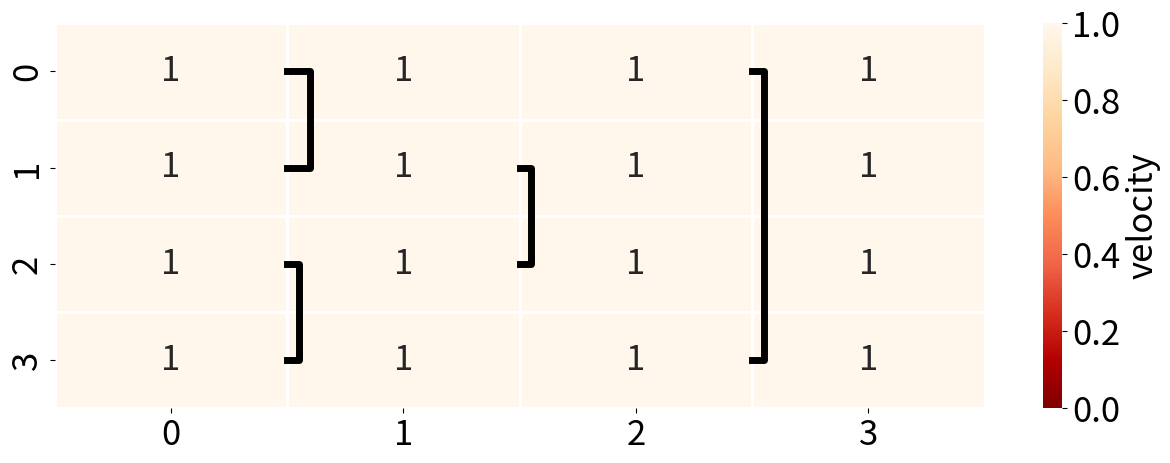

The script that saved this image: (Note: this script raises an exception after producing the figure.)
from __future__ import division # Switch to sympy rationals later


import matplotlib.pyplot as plt

plt.rcParams['figure.figsize'] = (15, 5)
plt.rcParams['font.size'] = 25

import numpy as np
from sympy import Rational, sympify, nsimplify

import seaborn as sb

def set_balancer_flow(junctions,upstream_densities,downstream_velocities,debug=False,maxiter=100,tol=0):
    """
        Compute the flow in a given balancer configuration.  The flow consists of a density (rho)
        and velocity (v) for each tile of each belt, such that the conservation condition
        (flow in = flow out) is enforced at each junction.

        Required inputs:
            - junctions: a list of triples (x,y1,y2) that means belts y1 and y2 are
              joined at the left edge of tile x (x>0).  Note that belts are indexed
              from zero; tiles are also indexed from zero but no junctions are allowed
              on tile zero (it is reserved for the upstream inflow).
            - upstream_densities: a list of densities, one for the upstream flow of
              each belt.  A value of 1 means the belt is fully loaded, while zero
              means it is empty.
            - downstream_velocities: a list of velocities, one for each belt.
              Velocity one means items on the belt are moving at normal speed.
              Smaller velocity is possible only if the belt is full (rho=1).
              Zero velocity means the belt is completely stopped/blocked
              downstream.

        Outputs: rho and v, the density and velocity of each tile of each belt.
              Usually visualized using plot_belts().

        Optional inputs:
            - debug: makes a plot at every step of the solution process; be warned
              that this can generate hundreds of plots, which might exhaust your
              graphics memory.
            - maxiter: maximum number of iterations allowed before giving up.  If this
              is exceeded, it often means that there is a feedback loop that won't
              converge in a finite number of iterations, but stopping after many iterations
              will usually give a very accurate approximation of the true solution.
            - tol: a numerical tolerance; once differences in flow across junctions are
              smaller than this, the solver will terminate.  For an exact solution, the
              default value of zero must be used.  Setting this larger than zero is useful for
              cases in which the exact solution will never be reached.
    """
    # Get problem domain bounds
    n_belts = len(upstream_densities)
    x, y1, y2 = zip(*junctions)
    length = max(x)

    # Create more convenient lists of junctions, ordered by tile or belt
    junctions_x = [ [] for i in range(length+1)]
    junctions_by_belt = [ [] for i in range(n_belts)]
    for x, y1, y2 in junctions:
        assert(x>0)  # No junctions allowed at x=0
        junctions_x[x].append( (y1,y2) )
        junctions_by_belt[y1].append(x)
        junctions_by_belt[y2].append(x)

    # Check for overlapping junctions
    for belt in range(n_belts):
        for x in range(length+1):
            assert(junctions_by_belt[belt].count(x)<=1)

    # Make sure all boundary conditions are set
    assert len(upstream_densities) == len(downstream_velocities)

    # Check all velocities and densities are in [0,1]
    assert( all([0<=m<=1 for m in upstream_densities]) )
    assert( all([0<=m<=1 for m in downstream_velocities]) )

    # Use rational arithmetic if possible
    try:
        upstream_densities    = [nsimplify(d) for d in upstream_densities]
        downstream_velocities = [nsimplify(d) for d in downstream_velocities]
    except:
        pass

    # Set all densities to zero and velocities to one
    rho = [ [0 for i in range(n_belts)] for j in range(length+1) ]
    v   = [ [1 for i in range(n_belts)] for j in range(length+1) ]

    # Set inflow densities
    for belt, rho_upstream in enumerate(upstream_densities):
        rho[0][belt] = rho_upstream
    # Set outflow velocities
    for belt, v_downstream in enumerate(downstream_velocities):
        v[length][belt] = v_downstream
        if v_downstream < 1:
            rho[length][belt] = 1

    propagate_downstream(rho,junctions_by_belt,n_belts,length)
    propagate_upstream(rho,v,junctions_by_belt,n_belts,length)

    something_changed = True
    iterations = 0
    # Loop until convergence
    while something_changed:
        iterations += 1
        if iterations > maxiter:
            print('Maximum number of iterations reached')
            break
        something_changed = False
        for i in range(1,length+1):         # Loop over x
            for junction in junctions_x[i]: # Loop over junctions
                y1, y2 = junction           # Belts involved in this junction
                inn = i-1                   # inflow tile
                out = i                     # outflow tile
                flux_in  = [rho[inn][y]*v[inn][y] for y in (y1,y2)]
                flux_out = [rho[out][y]*v[out][y] for y in (y1,y2)]

                # If inflow > outflow:
                if sum(flux_out) > sum(flux_in):
                    raise Exception('inverted flux condition!')
                if sum(flux_in) > sum(flux_out)+tol:
                    # If possible, increase both outflow densities to the average inflow density
                    mean_upstream_density = (rho[inn][y1]+rho[inn][y2])/2
                    if (rho[out][y1] <= mean_upstream_density) and (rho[out][y2] <= mean_upstream_density) and \
                       (v[out][y1]==1) and (v[out][y2]==1):
                        rho[out][y1] = mean_upstream_density
                        rho[out][y2] = mean_upstream_density
                        something_changed = True
                    # Otherwise, at least one outflow density is 1.
                        # If possible, assign all the
                        # surplus outflow to the non-full outflow by increasing its density.
                    elif (rho[out][y1] == 1) and (rho[out][y2] <= sum(flux_in) - v[out][y1] <= 1) and (rho[out][y2]<1):
                        rho[out][y2] = sum(flux_in) - v[out][y1]
                        something_changed = True
                    elif (rho[out][y2] == 1) and (rho[out][y1] <= sum(flux_in) - v[out][y2] <= 1) and (rho[out][y1]<1):
                        rho[out][y1] = sum(flux_in) - v[out][y2]
                        something_changed = True
                    else:  # Both outflows are maxed out
                        if rho[out][y1] < 1: rho[out][y1] = Rational(1)
                        if rho[out][y2] < 1: rho[out][y2] = Rational(1)
                        flux_out = [rho[out][y]*v[out][y] for y in (y1,y2)]
                        mean_v_out = (v[out][y1]+v[out][y2])/2
                        # If the density of one inflow branch is less than the mean outflow velocity,
                        # leave that one alone; set the density of the other inflow to 1 and reduce
                        # its velocity so that conservation is enforced
                        if (rho[inn][y1]<=mean_v_out): # Inflow 1 is okay; assign excess to inflow 2
                            rho[out][y1] = Rational(1)
                            rho[out][y2] = Rational(1)
                            rho[inn][y2] = Rational(1)
                            v[inn][y2] = sum(flux_out) - rho[inn][y1]
                            something_changed = True
                            propagate_upstream(rho,v,junctions_by_belt,n_belts,length)
                        elif (rho[inn][y2]<=mean_v_out): # Inflow 2 is okay; assign excess to inflow 1
                            rho[inn][y1] = 1
                            v[inn][y1] = sum(flux_out) - rho[inn][y2]
                            something_changed = True

                        # If the density of both inflow branches is greater than (or equal to) the
                        # mean outflow velocity,
                        # set each inflow density to 1 and inflow velocity to the mean outflow velocity
                        elif (rho[inn][y1]>=mean_v_out) and (rho[inn][y2]>=mean_v_out):
                            rho[inn][y1] = 1
                            rho[inn][y2] = 1
                            v[inn][y1] = mean_v_out
                            v[inn][y2] = mean_v_out
                            something_changed = True
                        else:
                            print('Failed to resolve junction!')
                            something_changed = False

                    propagate_downstream(rho,junctions_by_belt,n_belts,length)
                    propagate_upstream(rho,v,junctions_by_belt,n_belts,length)
                    if debug:
                        plt.figure()
                        plot_belts(rho,v,junctions)
                        print(rho[-1])
    # Check that total flux at each tile is the same
    total_flux = [ sum([rho[j][belt]*v[j][belt] for belt in range(n_belts)]) for j in range(length) ]
    #print total_flux
    try:
        for j in range(1,length):
            assert(abs(total_flux[j]-total_flux[0])<=10*tol)
    except:
        print('Failed flux check!')
        print(total_flux)
    return rho, v


def propagate_downstream(rho,junctions_by_belt,n_belts,length):
    # Fill in free-streaming tiles
    for belt in range(n_belts):
        for x in range(1,length+1):
            if x not in junctions_by_belt[belt]: # if no junction at left edge of tile
                if rho[x][belt] <= rho[x-1][belt]:
                    rho[x][belt] = rho[x-1][belt]


def propagate_upstream(rho,v,junctions_by_belt,n_belts,length):
    # Propagate jams upstream
    for belt in range(n_belts):
        for x in range(length-1,-1,-1):
            if (x+1) not in junctions_by_belt[belt]: # if no junction at right edge of tile
                if rho[x][belt] <= rho[x+1][belt]:
                    rho[x][belt] = rho[x+1][belt]
                if v[x][belt] > v[x+1][belt]:
                    v[x][belt] = v[x+1][belt]


def plot_belts(rho,v,junctions):
    """
        Plots the flow, using colors for velocity and printing out the density on each tile.
        Junctions are plotted as lines connecting tiles; these will not look correct if a junction
        joins two belts whose indices are not consecutive.

        In the plot, flow is left to right and belt number increases downward.
    """
    labels = np.array(rho)
    if labels.dtype is np.dtype(object):
        fmt = ''
    else:
        fmt = '.2g'
    n_belts = len(rho[0])
    length = len(rho)
    sb.heatmap(np.array(v).T.astype(float),annot=np.array(rho).T,vmin=0,vmax=1,
               linewidths=1,cmap="OrRd_r",fmt = fmt,cbar_kws={'label':'velocity'});

    junctions_x = [ [] for i in range(length+1)]
    for x, y1, y2 in junctions:
        assert(x>0)  # No junctions allowed at x=0
        if (y2,y1) not in junctions_x:
            junctions_x[x].append( (y1,y2) )

    for x, junclist in enumerate(junctions_x):
        for i, junction in enumerate(junclist):
            y1, y2 = junction
            plt.plot([x,x+0.05*(i+1),x+0.05*(i+1),x],[n_belts-y1-0.5,n_belts-y1-0.5,n_belts-y2-0.5,n_belts-y2-0.5],'-k',linewidth=5)

    return plt



import itertools

on_off = [0, 1]
for (x, y, z) in itertools.product(*itertools.repeat(on_off, 3)):
    junctions = [
        (1, 0, 1),
        (1, 2, 3),

        (2, 1, 2),
        (3, 0, 3),
    ]

    upstream_densities    = (1, 1, 1, 1)
    downstream_velocities = (1, 1, 1, 1)

    # Reset the "plot"
    plt.figure()

    rho, v = set_balancer_flow(junctions, upstream_densities, downstream_velocities)
    fig = plot_belts(rho, v, junctions)

    fig.savefig('output/velocity-{}-{}-{}.png'.format(x, y, z))
